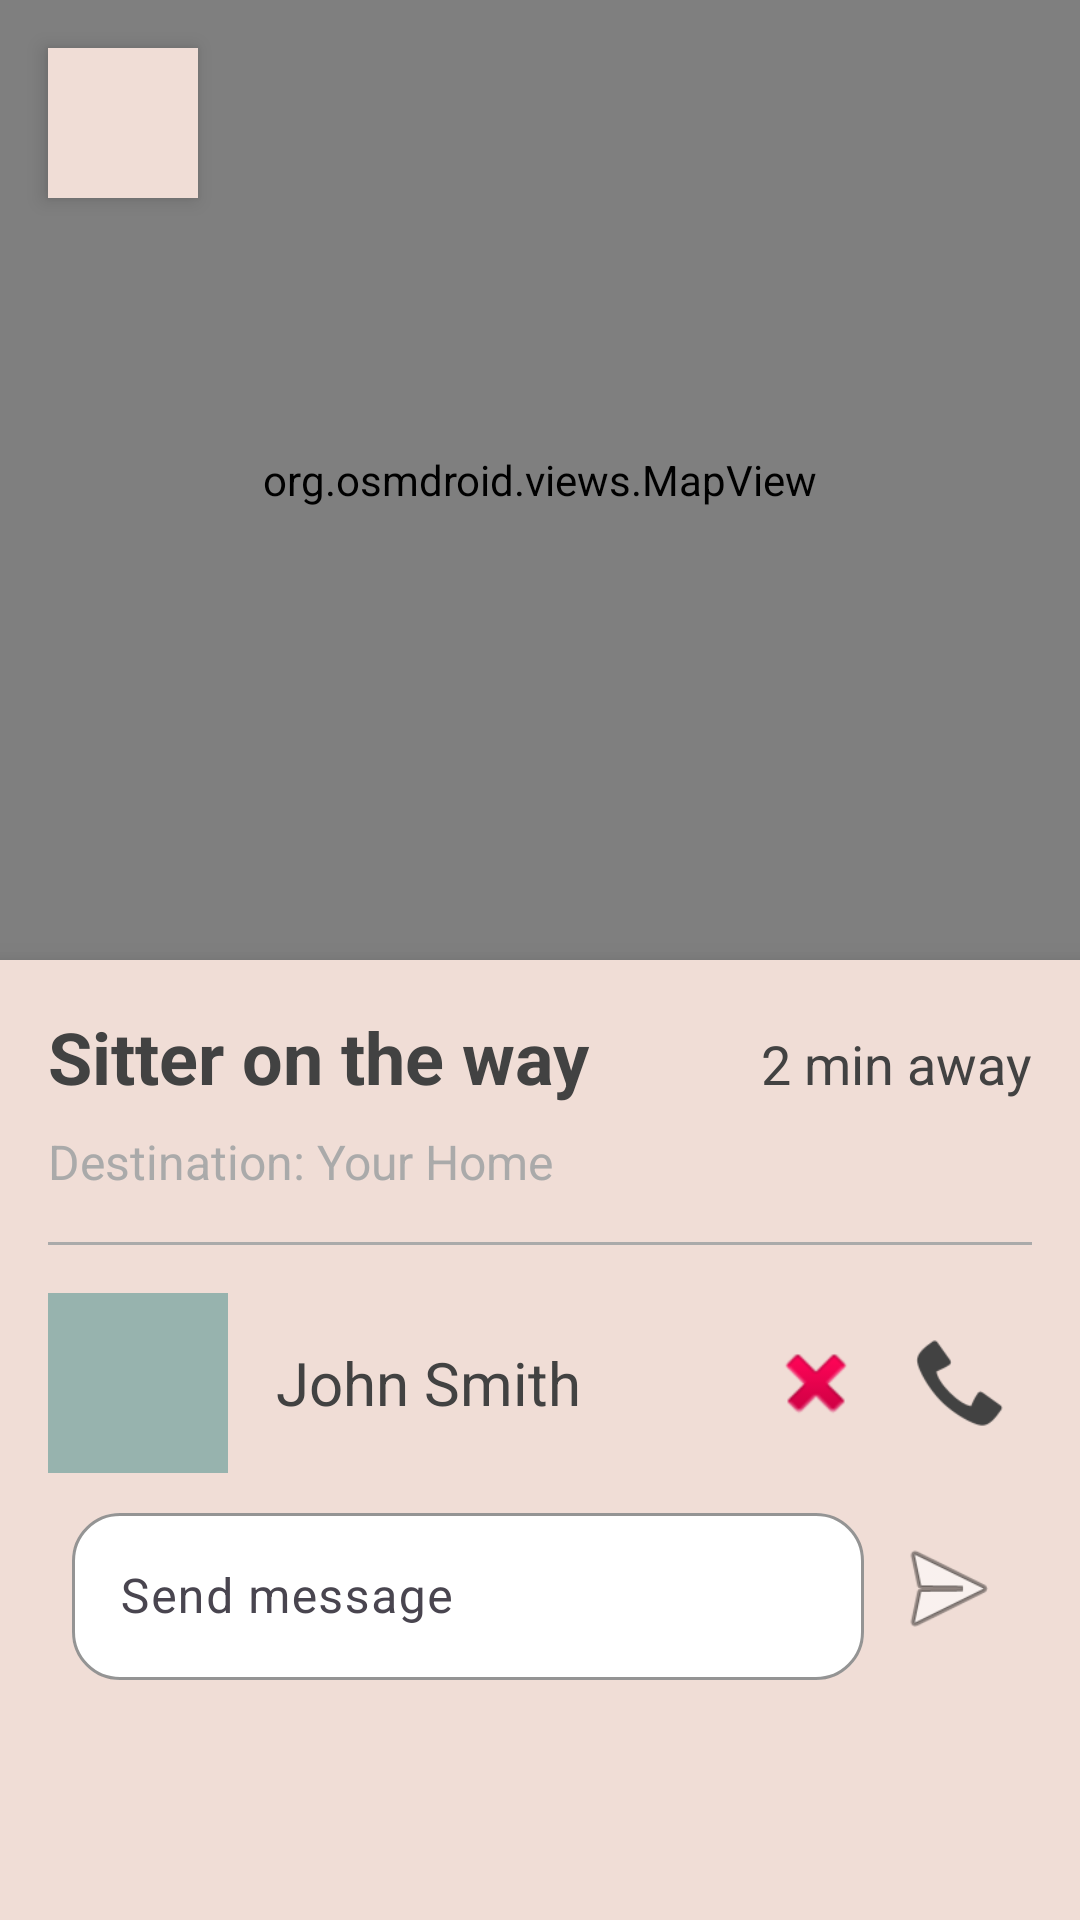

Reconstruct the res/layout file that produces this screen, plus the resources it refers to.
<!-- AndroidManifest.xml: activity theme Theme.OnPaw -->
<!-- res/layout/activity_find_sitters.xml -->
<?xml version="1.0" encoding="utf-8"?>
<RelativeLayout xmlns:android="http://schemas.android.com/apk/res/android"
    xmlns:app="http://schemas.android.com/apk/res-auto"
    xmlns:tools="http://schemas.android.com/tools"
    android:layout_width="match_parent"
    android:layout_height="match_parent"
    tools:context=".FindSittersActivity">

    
    <FrameLayout
        android:id="@+id/map_container"
        android:layout_width="match_parent"
        android:layout_height="0dp"
        android:layout_above="@id/bottom_card"
        android:layout_alignParentTop="true">

        <org.osmdroid.views.MapView
            android:id="@+id/map_view"
            android:layout_width="match_parent"
            android:layout_height="match_parent" />

        
        <ImageView
            android:id="@+id/btn_back"
            android:layout_width="50dp"
            android:layout_height="50dp"
            android:layout_margin="16dp"
            android:src="@drawable/arrow_left"
            android:background="@color/pastel_tan"
            android:padding="8dp"
            android:clickable="true"
            android:focusable="true"
            android:contentDescription="@string/back_button"
            android:elevation="4dp" />
    </FrameLayout>

    
    <LinearLayout
        android:id="@+id/bottom_card"
        android:layout_width="match_parent"
        android:layout_height="wrap_content"
        android:layout_alignParentBottom="true"
        android:orientation="vertical"
        android:background="@color/pastel_tan"
        android:elevation="8dp"
        android:padding="16dp">

        
        <LinearLayout
            android:layout_width="match_parent"
            android:layout_height="wrap_content"
            android:orientation="horizontal"
            android:paddingBottom="8dp">

            <TextView
                android:layout_width="0dp"
                android:layout_height="wrap_content"
                android:layout_weight="1"
                android:text="@string/sitter_on_the_way"
                android:textSize="24sp"
                android:textStyle="bold"
                android:textColor="@color/cardview_dark_background" />

            <TextView
                android:id="@+id/eta_text"
                android:layout_width="wrap_content"
                android:layout_height="wrap_content"
                android:text="@string/two_min_away"
                android:textSize="18sp"
                android:textColor="@color/cardview_dark_background" />
        </LinearLayout>

        
        <TextView
            android:id="@+id/destination_text"
            android:layout_width="wrap_content"
            android:layout_height="wrap_content"
            android:text="@string/destination_petcare"
            android:textSize="16sp"
            android:textColor="@android:color/darker_gray"
            android:paddingBottom="16dp" />

        
        <View
            android:layout_width="match_parent"
            android:layout_height="1dp"
            android:background="@android:color/darker_gray"
            android:layout_marginBottom="16dp" />

        
        <LinearLayout
            android:layout_width="match_parent"
            android:layout_height="wrap_content"
            android:orientation="horizontal"
            android:gravity="center_vertical">

            
            <ImageView
                android:layout_width="60dp"
                android:layout_height="60dp"
                android:src="@drawable/account"
                android:padding="4dp"
                android:background="@color/pastel_blue"
                android:contentDescription="@string/sitter_profile"
                app:tint="@color/white" />

            
            <TextView
                android:id="@+id/sitter_name"
                android:layout_width="0dp"
                android:layout_height="wrap_content"
                android:layout_weight="1"
                android:text="@string/john_smith"
                android:textSize="20sp"
                android:textColor="@color/cardview_dark_background"
                android:paddingStart="16dp"
                android:paddingEnd="16dp" />

            
            <ImageView
                android:id="@+id/btn_cancel"
                android:layout_width="48dp"
                android:layout_height="48dp"
                android:src="@android:drawable/ic_delete"
                android:padding="8dp"
                android:clickable="true"
                android:focusable="true"
                android:contentDescription="@string/cancel" />

            
            <ImageView
                android:id="@+id/btn_call"
                android:layout_width="48dp"
                android:layout_height="48dp"
                android:src="@android:drawable/stat_sys_phone_call"
                android:padding="8dp"
                android:clickable="true"
                android:focusable="true"
                android:contentDescription="@string/call_sitter"
                app:tint="@color/cardview_dark_background" />
        </LinearLayout>


        

        <LinearLayout
            android:layout_width="match_parent"
            android:layout_height="wrap_content"
            android:orientation="horizontal"
            android:padding="8dp"
            style="?android:attr/borderlessButtonStyle">

            <com.google.android.material.textfield.TextInputLayout
                style="@style/OnPaw.LightField"
                android:layout_width="0dp"
                android:layout_height="wrap_content"
                android:layout_weight="1"
                android:layout_marginEnd="8dp"
                app:boxBackgroundMode="outline">

                <com.google.android.material.textfield.TextInputEditText
                    android:id="@+id/message_input"
                    android:layout_width="match_parent"
                    android:layout_height="wrap_content"
                    android:hint="@string/send_message"
                    android:inputType="text" />

            </com.google.android.material.textfield.TextInputLayout>

            <ImageView
                android:id="@+id/btn_send_message"
                android:layout_width="40dp"
                android:layout_height="50dp"
                android:src="@android:drawable/ic_menu_send"
                android:clickable="true"
                android:focusable="true"
                android:contentDescription="@string/send" />
        </LinearLayout>

        
        <LinearLayout
            android:layout_width="match_parent"
            android:layout_height="wrap_content"
            android:orientation="horizontal"
            android:gravity="center">

            <Button
                android:id="@+id/btn_pet_safe"
                android:layout_width="0dp"
                android:layout_height="wrap_content"
                android:layout_weight="1"
                android:layout_margin="4dp"
                android:text="@string/is_pet_safe"
                android:textSize="14sp"
                android:backgroundTint="@color/pastel_blue"
                android:textColor="@color/white"
                style="?android:attr/buttonBarButtonStyle" />

            <Button
                android:id="@+id/btn_back_door"
                android:layout_width="0dp"
                android:layout_height="wrap_content"
                android:layout_weight="1"
                android:layout_margin="4dp"
                android:text="@string/use_back_door"
                android:textSize="14sp"
                android:backgroundTint="@color/pastel_blue"
                android:textColor="@color/white"
                style="?android:attr/buttonBarButtonStyle" />

            <Button
                android:id="@+id/btn_photo"
                android:layout_width="0dp"
                android:layout_height="wrap_content"
                android:layout_weight="1"
                android:layout_margin="4dp"
                android:text="@string/photo_of_pet"
                android:textSize="14sp"
                android:backgroundTint="@color/pastel_blue"
                android:textColor="@color/white"
                style="?android:attr/buttonBarButtonStyle" />
        </LinearLayout>

    </LinearLayout>

</RelativeLayout>
<!-- resources referenced by this layout -->
<resources>
  <color name="pastel_blue">#97B3AE</color>
  <color name="pastel_tan">#F0DDD6</color>
  <color name="white">#FFFFFFFF</color>
  <string name="back_button">Back button</string>
  <string name="call_sitter">Call Sitter</string>
  <string name="cancel">Cancel</string>
  <string name="destination_petcare">Destination: Your Home</string>
  <string name="is_pet_safe">Is pet safe?</string>
  <string name="john_smith">John Smith</string>
  <string name="photo_of_pet">Photo of pet</string>
  <string name="send">Send</string>
  <string name="send_message">Send message</string>
  <string name="sitter_on_the_way">Sitter on the way</string>
  <string name="sitter_profile">Sitter Profile</string>
  <string name="two_min_away">2 min away</string>
  <string name="use_back_door">Use back door</string>
  <style name="OnPaw.LightField" parent="Widget.Material3.TextInputLayout.OutlinedBox">
          <item name="boxBackgroundColor">@color/white</item>
          <item name="boxStrokeColor">@color/pastel_gray</item>
          <item name="boxStrokeWidth">1dp</item>
          <item name="shapeAppearance">@style/Shape.Rounded16</item>
          <item name="hintTextColor">@color/text_hint</item>
          <item name="placeholderTextColor">@color/text_hint</item>
      </style>
  <style name="Theme.OnPaw" parent="Base.Theme.OnPaw" />
  <color name="pastel_gray">#F0EEEA</color>
  <style name="Shape.Rounded16" parent="ShapeAppearance.MaterialComponents.MediumComponent">
          <item name="cornerFamily">rounded</item>
          <item name="cornerSize">16dp</item>
      </style>
  <color name="text_hint">#7A7A7A</color>
  <style name="Base.Theme.OnPaw" parent="Theme.Material3.DayNight.NoActionBar">
          
          
      </style>
</resources>
